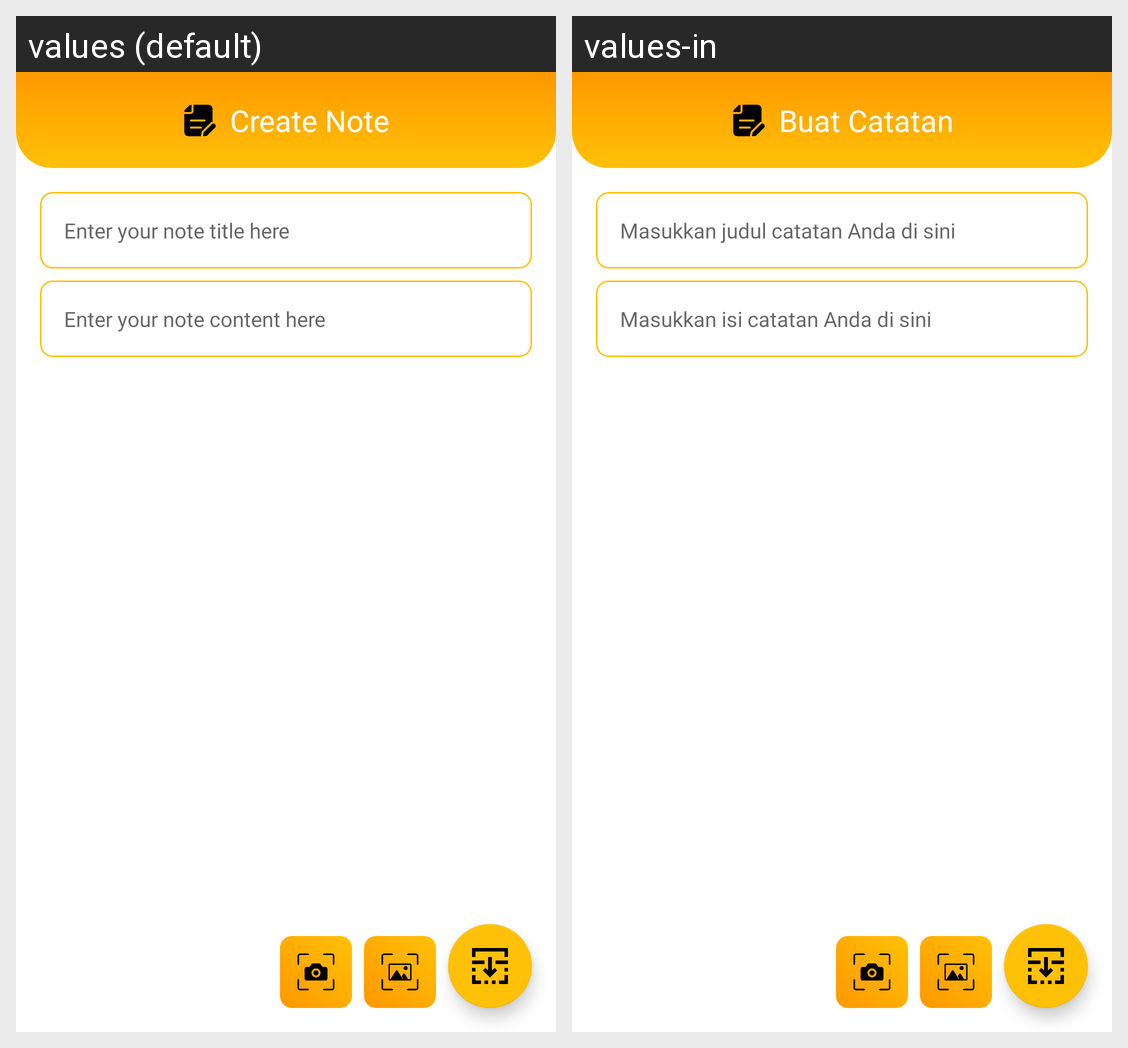

Locale-by-locale string values for the Android screen shown in this grid:
Android screen res/layout/activity_create_note.xml rendered under 2 locales, left to right: values (default), values-in. Device: Nexus 5 (rendered at 1080×1920; each locale shown at half size, 540×960, under a caption strip naming it); theme Theme.Genedu.
Strings drawn on this screen, with the default value and each locale's value (text and hints the layout hard-codes, and strings that could not be matched under every locale, appear in the picture but are not listed):

create_note
  values: Create Note
  values-in: Buat Catatan

title_create_note
  values: Enter your note title here
  values-in: Masukkan judul catatan Anda di sini

desc_create_note
  values: Enter your note content here
  values-in: Masukkan isi catatan Anda di sini
